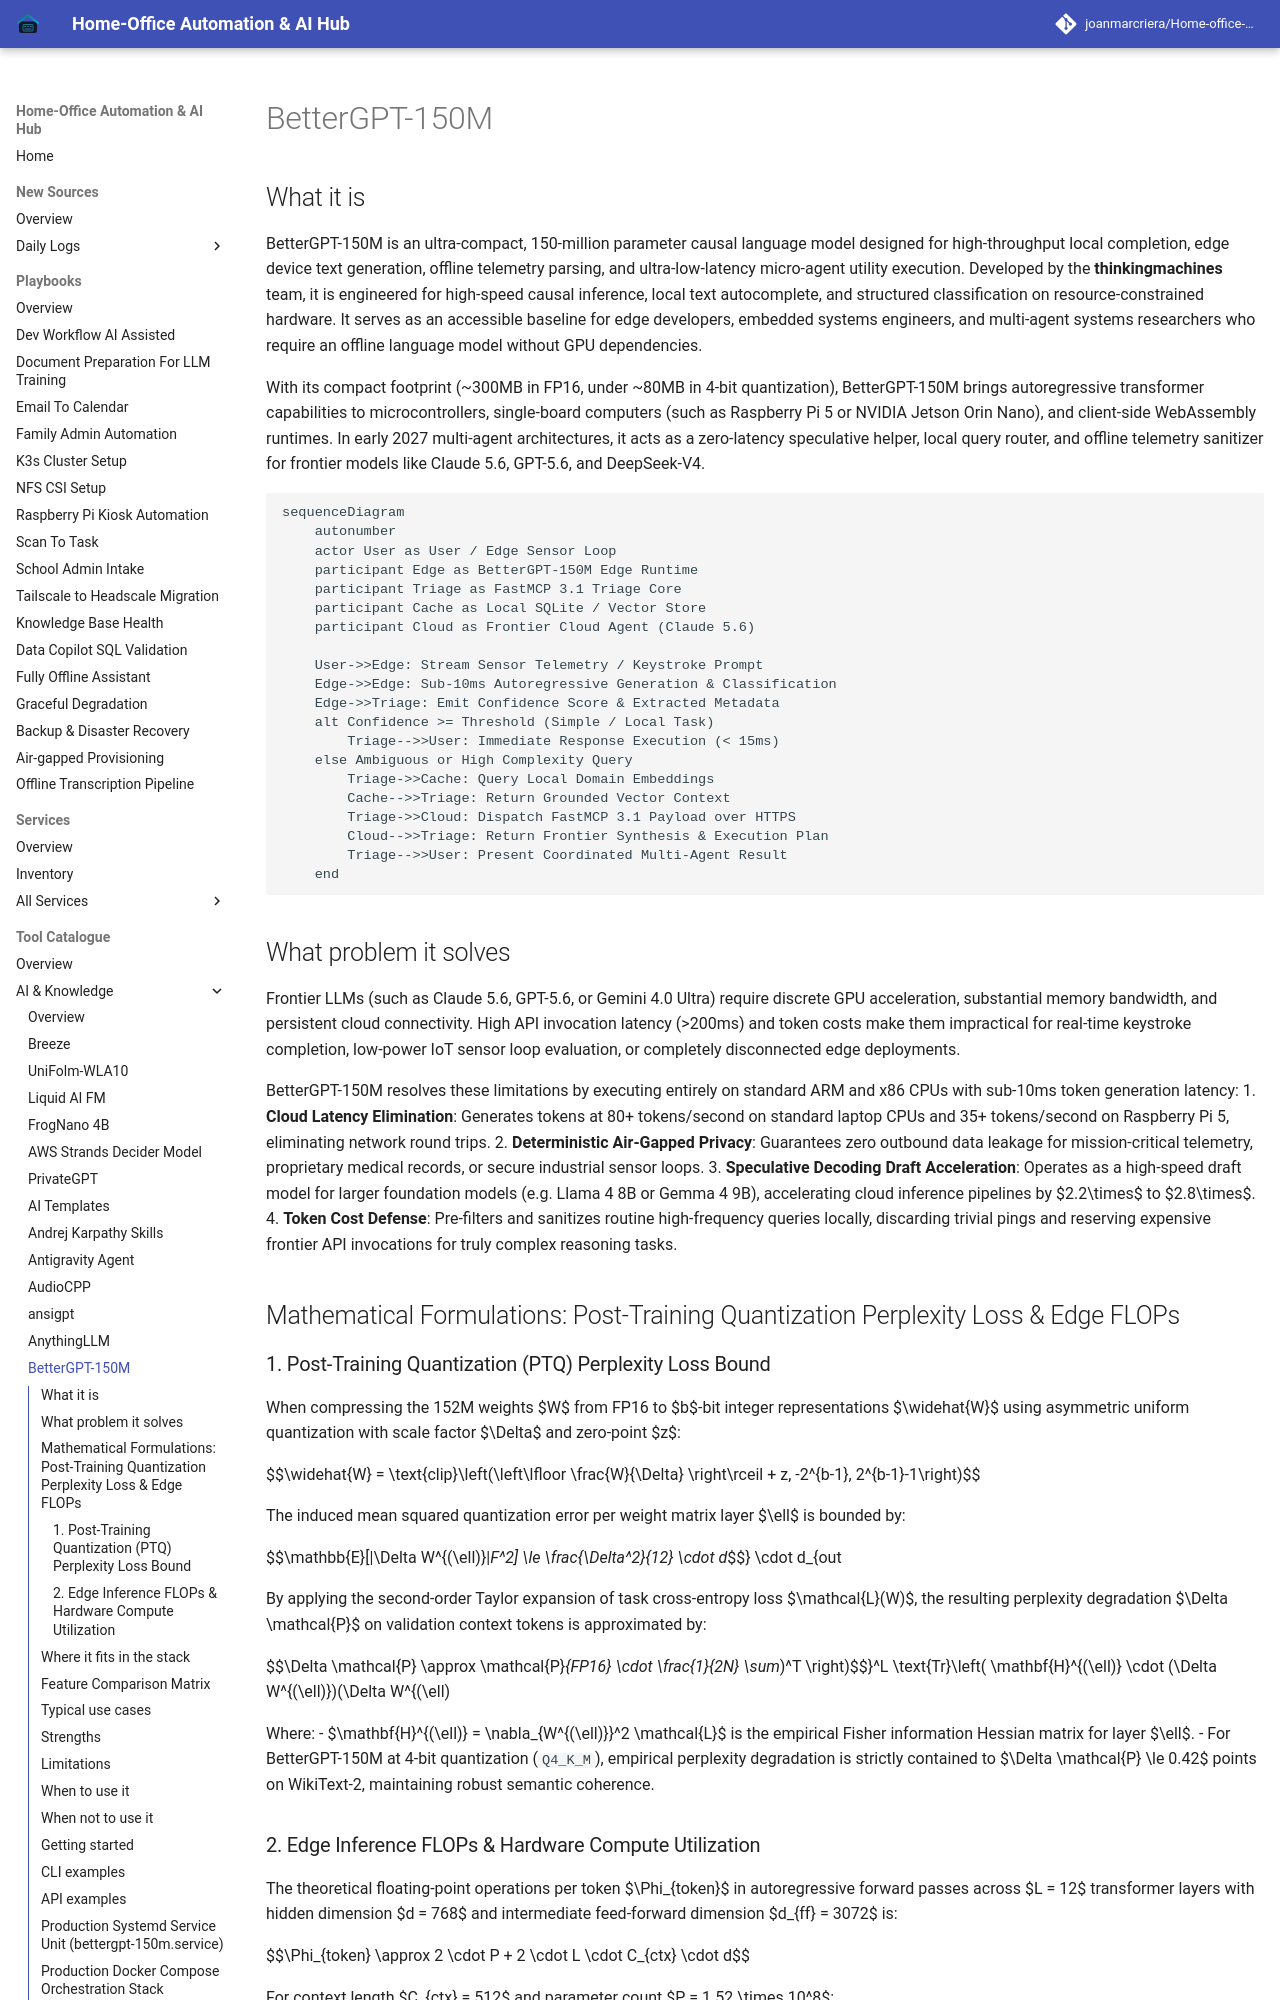

repository: joanmarcriera/Home-office-automations · page: tools/ai_knowledge/bettergpt-150m/index.html · generator: mkdocs

# BetterGPT-150M

## What it is
BetterGPT-150M is an ultra-compact, 150-million parameter causal language model designed for high-throughput local completion, edge device text generation, offline telemetry parsing, and ultra-low-latency micro-agent utility execution. Developed by the **thinkingmachines** team, it is engineered for high-speed causal inference, local text autocomplete, and structured classification on resource-constrained hardware. It serves as an accessible baseline for edge developers, embedded systems engineers, and multi-agent systems researchers who require an offline language model without GPU dependencies.

With its compact footprint (~300MB in FP16, under ~80MB in 4-bit quantization), BetterGPT-150M brings autoregressive transformer capabilities to microcontrollers, single-board computers (such as Raspberry Pi 5 or NVIDIA Jetson Orin Nano), and client-side WebAssembly runtimes. In early 2027 multi-agent architectures, it acts as a zero-latency speculative helper, local query router, and offline telemetry sanitizer for frontier models like Claude 5.6, GPT-5.6, and DeepSeek-V4.

```mermaid
sequenceDiagram
    autonumber
    actor User as User / Edge Sensor Loop
    participant Edge as BetterGPT-150M Edge Runtime
    participant Triage as FastMCP 3.1 Triage Core
    participant Cache as Local SQLite / Vector Store
    participant Cloud as Frontier Cloud Agent (Claude 5.6)

    User->>Edge: Stream Sensor Telemetry / Keystroke Prompt
    Edge->>Edge: Sub-10ms Autoregressive Generation & Classification
    Edge->>Triage: Emit Confidence Score & Extracted Metadata
    alt Confidence >= Threshold (Simple / Local Task)
        Triage-->>User: Immediate Response Execution (< 15ms)
    else Ambiguous or High Complexity Query
        Triage->>Cache: Query Local Domain Embeddings
        Cache-->>Triage: Return Grounded Vector Context
        Triage->>Cloud: Dispatch FastMCP 3.1 Payload over HTTPS
        Cloud-->>Triage: Return Frontier Synthesis & Execution Plan
        Triage-->>User: Present Coordinated Multi-Agent Result
    end
```

## What problem it solves
Frontier LLMs (such as Claude 5.6, GPT-5.6, or Gemini 4.0 Ultra) require discrete GPU acceleration, substantial memory bandwidth, and persistent cloud connectivity. High API invocation latency (>200ms) and token costs make them impractical for real-time keystroke completion, low-power IoT sensor loop evaluation, or completely disconnected edge deployments.

BetterGPT-150M resolves these limitations by executing entirely on standard ARM and x86 CPUs with sub-10ms token generation latency:
1. **Cloud Latency Elimination**: Generates tokens at 80+ tokens/second on standard laptop CPUs and 35+ tokens/second on Raspberry Pi 5, eliminating network round trips.
2. **Deterministic Air-Gapped Privacy**: Guarantees zero outbound data leakage for mission-critical telemetry, proprietary medical records, or secure industrial sensor loops.
3. **Speculative Decoding Draft Acceleration**: Operates as a high-speed draft model for larger foundation models (e.g. Llama 4 8B or Gemma 4 9B), accelerating cloud inference pipelines by $2.2\times$ to $2.8\times$.
4. **Token Cost Defense**: Pre-filters and sanitizes routine high-frequency queries locally, discarding trivial pings and reserving expensive frontier API invocations for truly complex reasoning tasks.

## Mathematical Formulations: Post-Training Quantization Perplexity Loss & Edge FLOPs
